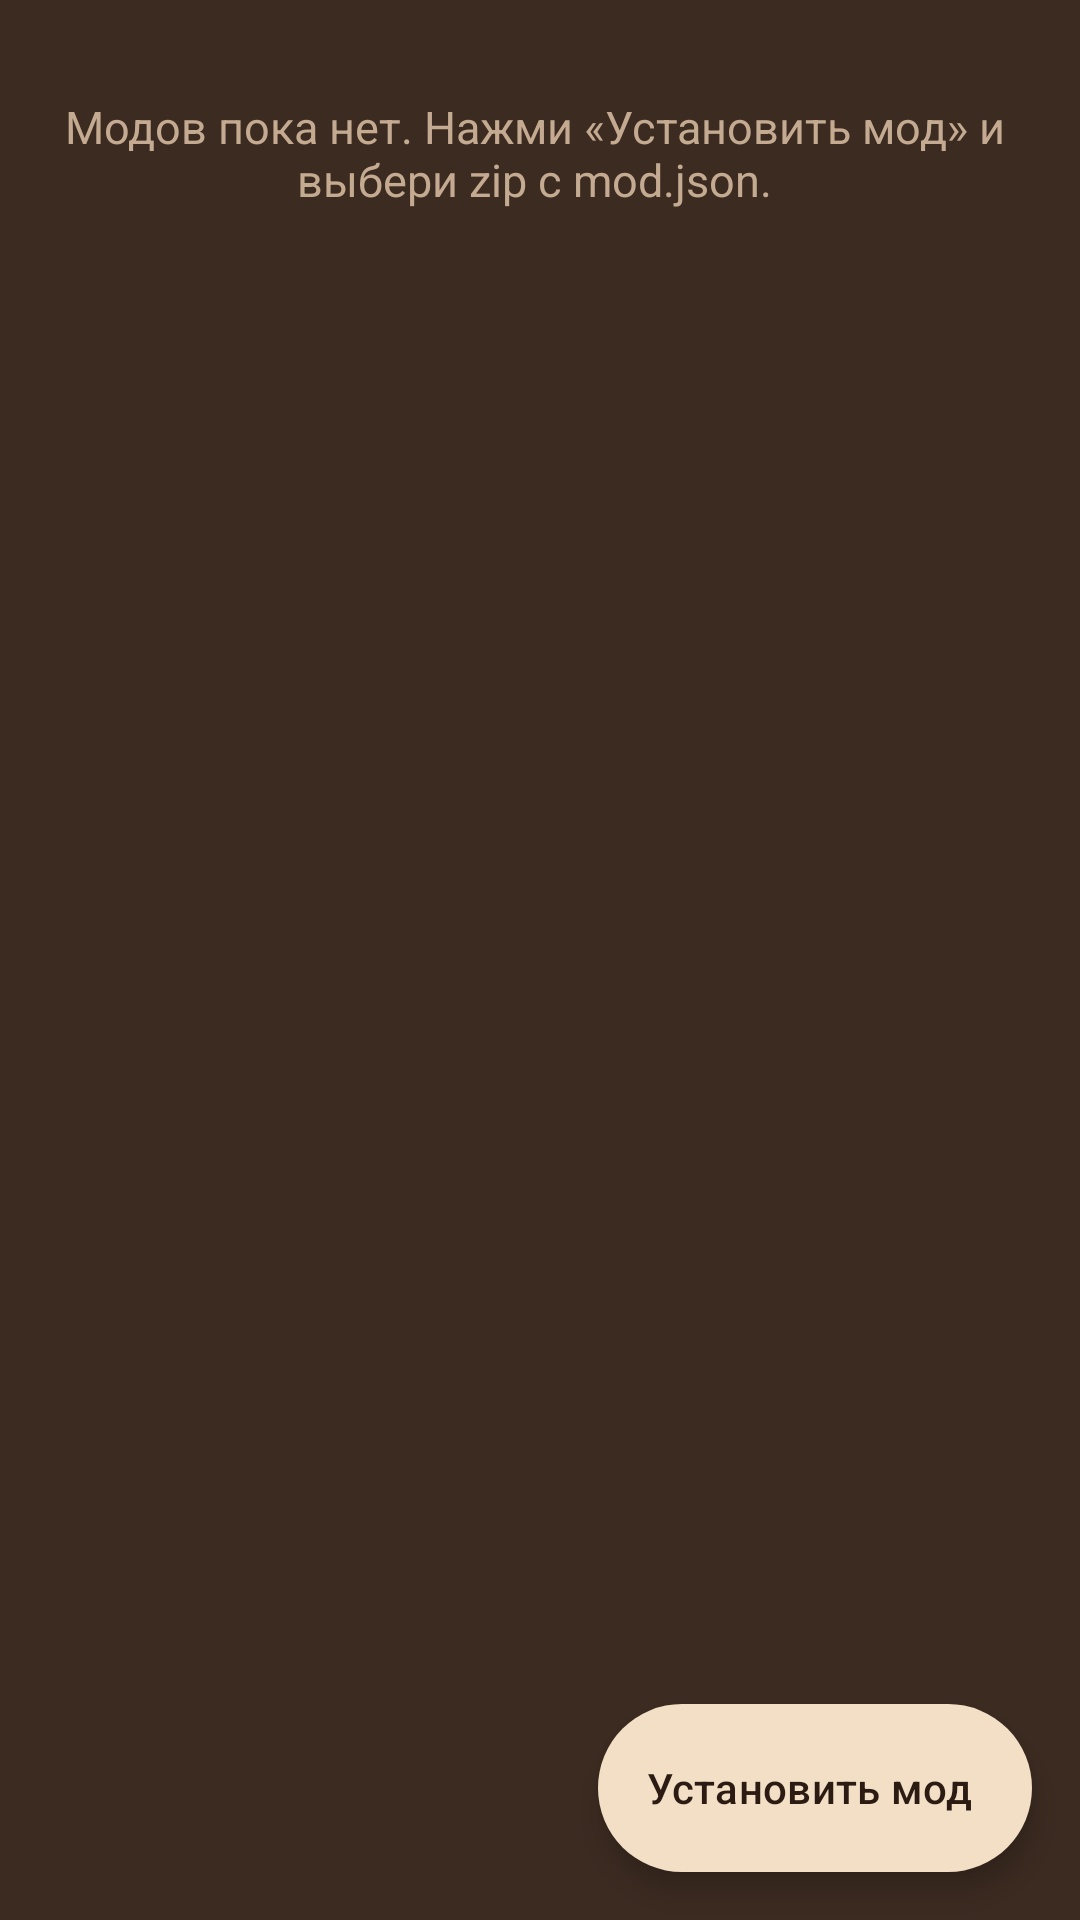

Android layout source for this screen:
<!-- AndroidManifest.xml: application theme Theme.Bearite -->
<!-- res/layout/page_mods.xml -->
<?xml version="1.0" encoding="utf-8"?>
<FrameLayout xmlns:android="http://schemas.android.com/apk/res/android"
    xmlns:app="http://schemas.android.com/apk/res-auto"
    android:layout_width="match_parent"
    android:layout_height="match_parent">

    <androidx.core.widget.NestedScrollView
        android:layout_width="match_parent"
        android:layout_height="match_parent"
        android:clipToPadding="false"
        android:paddingBottom="96dp">

        <LinearLayout
            android:layout_width="match_parent"
            android:layout_height="wrap_content"
            android:orientation="vertical"
            android:paddingStart="14dp"
            android:paddingEnd="18dp"
            android:paddingBottom="10dp">

            <TextView
                android:id="@+id/mods_empty"
                android:layout_width="match_parent"
                android:layout_height="wrap_content"
                android:paddingTop="32dp"
                android:paddingBottom="16dp"
                android:text="@string/mods_empty"
                android:textAlignment="center"
                android:textSize="15sp"
                android:textColor="@color/bear_muted" />

            <LinearLayout
                android:id="@+id/mods_list"
                android:layout_width="match_parent"
                android:layout_height="wrap_content"
                android:orientation="vertical" />

            <TextView
                android:id="@+id/mods_path"
                android:layout_width="match_parent"
                android:layout_height="wrap_content"
                android:layout_marginTop="8dp"
                android:textAppearance="?attr/textAppearanceBodySmall"
                android:textColor="?attr/colorOnSurfaceVariant"
                android:textIsSelectable="true" />
        </LinearLayout>
    </androidx.core.widget.NestedScrollView>

    <com.google.android.material.floatingactionbutton.ExtendedFloatingActionButton
        android:id="@+id/fab_install"
        android:layout_width="wrap_content"
        android:layout_height="wrap_content"
        android:layout_gravity="bottom|end"
        android:layout_margin="16dp"
        android:text="@string/install_mod"
        android:textColor="@color/bear_on_cream"
        app:backgroundTint="@color/bear_cream"
        app:icon="@drawable/ic_add"
        app:iconTint="@color/bear_on_cream"
        app:shapeAppearanceOverlay="@style/ShapeAppearance.Material3.Corner.Full" />
</FrameLayout>
<!-- resources referenced by this layout -->
<resources>
  <color name="bear_cream">#F2DFC5</color>
  <color name="bear_muted">#C3AA91</color>
  <color name="bear_on_cream">#2B1B12</color>
  <string name="install_mod">Установить мод</string>
  <string name="mods_empty">Модов пока нет. Нажми «Установить мод» и выбери zip с mod.json.</string>
  <style name="Theme.Bearite" parent="Theme.Material3.Dark.NoActionBar">
          <item name="colorPrimary">@color/md_primary</item>
          <item name="colorOnPrimary">@color/md_on_primary</item>
          <item name="colorPrimaryContainer">@color/md_primary_container</item>
          <item name="colorOnPrimaryContainer">@color/md_on_primary_container</item>
          <item name="colorSecondary">@color/md_secondary</item>
          <item name="colorOnSecondary">@color/md_on_secondary</item>
          <item name="colorSecondaryContainer">@color/md_secondary_container</item>
          <item name="colorOnSecondaryContainer">@color/md_on_secondary_container</item>
          <item name="colorTertiary">@color/bear_rust</item>
          <item name="colorOnTertiary">@color/bear_cream</item>
          <item name="colorError">@color/bear_rust</item>
          <item name="android:colorBackground">@color/bear_bg_mid</item>
          <item name="colorSurface">@color/bear_bg</item>
          <item name="colorOnSurface">@color/bear_cream</item>
          <item name="colorSurfaceVariant">@color/bear_surface2</item>
          <item name="colorOnSurfaceVariant">@color/bear_muted</item>
          <item name="colorSurfaceContainer">@color/bear_surface</item>
          <item name="colorSurfaceContainerHigh">@color/bear_surface2</item>
          <item name="colorSurfaceContainerHighest">@color/bear_surface3</item>
          <item name="colorOutline">@color/bear_dim</item>
          <item name="colorOutlineVariant">#33D6B18D</item>
          <item name="android:statusBarColor">@color/bear_bg_top</item>
          <item name="android:navigationBarColor">@color/bear_bg_bottom</item>
          <item name="android:windowLightStatusBar">false</item>
          <item name="materialCardViewStyle">@style/Widget.Bearite.Card</item>
      </style>
  <color name="md_primary">#D6B18D</color>
  <color name="md_on_primary">#2B1B12</color>
  <color name="md_primary_container">#4A3024</color>
  <color name="md_on_primary_container">#F2DFC5</color>
  <color name="md_secondary">#C3AA91</color>
  <color name="md_on_secondary">#2B1B12</color>
  <color name="md_secondary_container">#493124</color>
  <color name="md_on_secondary_container">#F2DFC5</color>
  <color name="bear_rust">#B85F54</color>
  <color name="bear_bg_mid">#3C2B21</color>
  <color name="bear_bg">#17120F</color>
  <color name="bear_surface2">#30221A</color>
  <color name="bear_surface">#241A15</color>
  <color name="bear_surface3">#493124</color>
  <color name="bear_dim">#8F7763</color>
  <color name="bear_bg_top">#4D372A</color>
  <color name="bear_bg_bottom">#2D2018</color>
  <style name="Widget.Bearite.Card" parent="Widget.Material3.CardView.Filled">
          <item name="cardBackgroundColor">@color/bear_surface2</item>
          <item name="cardCornerRadius">26dp</item>
          <item name="cardElevation">0dp</item>
          <item name="strokeColor">@color/bear_line</item>
          <item name="strokeWidth">1dp</item>
      </style>
  <color name="bear_line">#18FFFFFF</color>
</resources>
